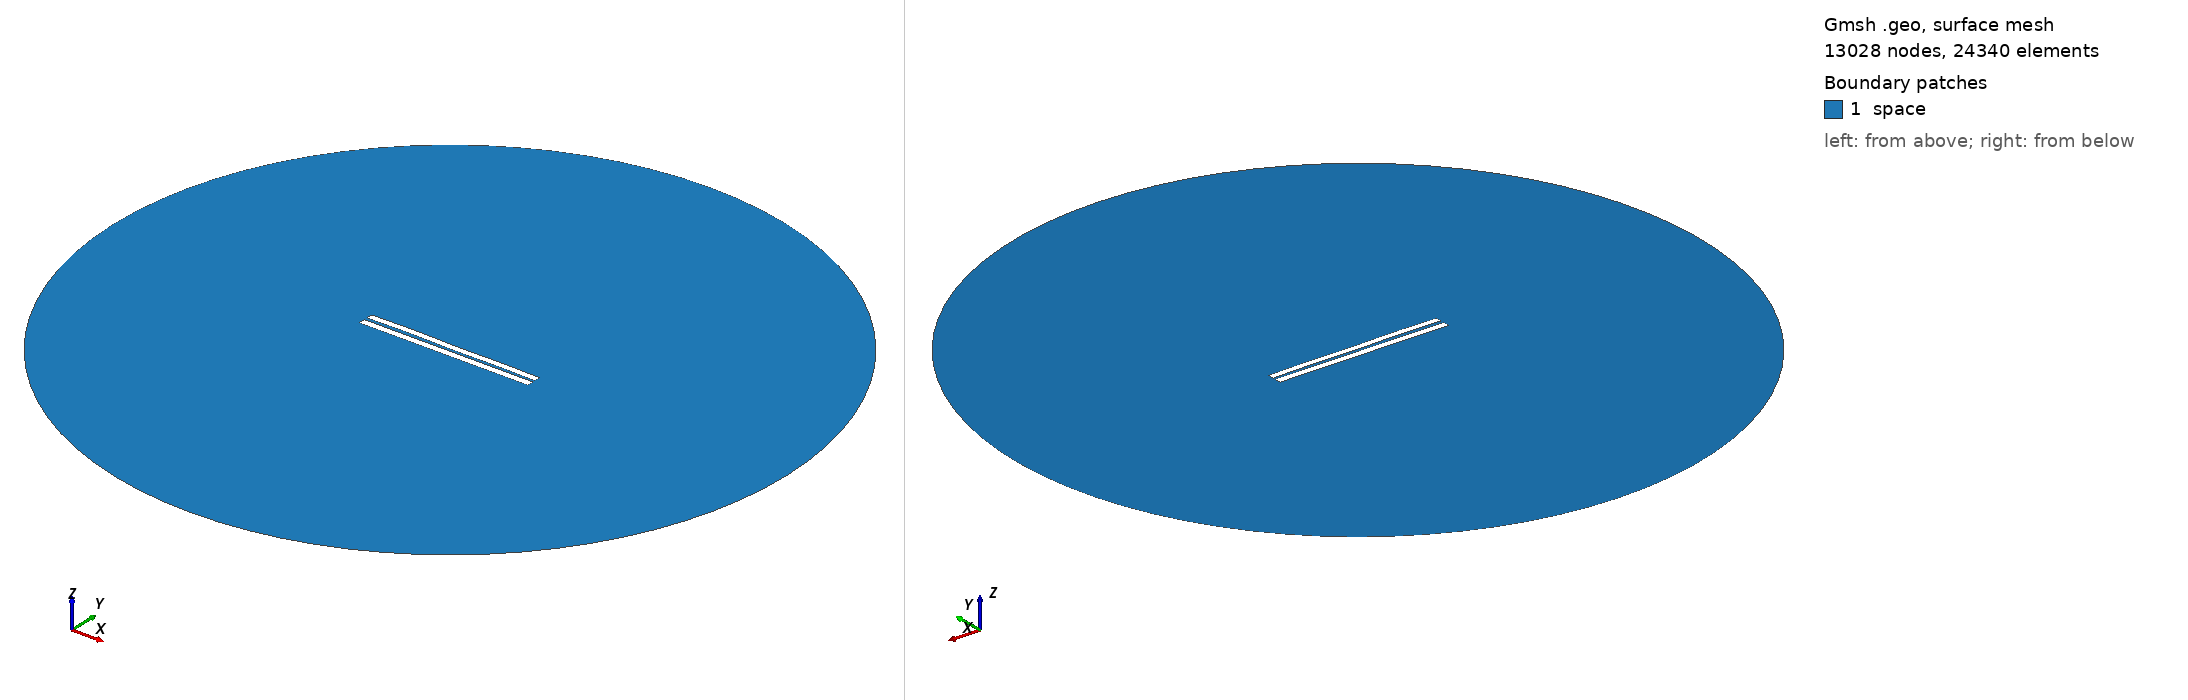

Gmsh geometry script, surface-meshed: 13028 nodes, 24340 surface elements. Boundary patches (legend numbers): 1 space. Left view from above one corner, right view from below the opposite corner. Legend entries are the model's physical surfaces. The drawing asked Gmsh for element sizes between 1% and 20% of the model's largest extent; the script's own settings can give other sizes.

=== 3845.geo (drawn) ===
//---------------------------------------
// Geometry kernel
//---------------------------------------

SetFactory("OpenCASCADE");



//---------------------------------------
// Parameters of the geometry
//---------------------------------------

// Overetch of the upper plate
overetch = 0.125;

// Distance between the plates
distance = 1.75;

// Discretization over the x axis (for the deformation)
nx = 50; 

// Length of the plate
L = 100 - overetch; 

// Number of modes
n = 4; 

// 1st mode coefficient
coeff(1) = -0.15;
beta(1) = 0.596864 * 3.1415926535 / L;

// 2nd mode coefficient
coeff(2) = 0.07499999999999998;
beta(2) = 1.49418 * 3.1415926535 / L;

// 3rd mode coefficient
coeff(3) = 0.07499999999999998;
beta(3) = 2.50025 * 3.1415926535 / L;

// 4th mode coefficient
coeff(4) = 0.15;
beta(4) = 3.49999 * 3.1415926535 / L;



//---------------------------------------
// Upper plate (deformed rectangle)
//---------------------------------------

// Coordiantes of the upper plate
xmin = -50;
xmax = 50 - overetch;

// Height of the upper plate
yheight = 4 - 2 * overetch;

// Indexes of the points
UpperID[] = {};
LowerID[] = {};
LeftID[] = {};
RightID[] = {};

// Point index
p = 1;

// Horizontal edges
For i In {1:nx}
    x = xmin + (i-1)*(xmax - xmin)/(nx-1);

    y_bottom = distance / 2 + overetch;
    For j In {1:n}
        C = (Cosh(beta(j)*L) + Cos(beta(j)*L)) / (Sinh(beta(j)*L) + Sin(beta(j)*L));
        y_bottom  = y_bottom + coeff(j) * (Cosh(beta(j)*(x+50)) - Cos(beta(j)*(x+50)) - C * (Sinh(beta(j)*(x+50)) - Sin(beta(j)*(x+50))));
    EndFor

    y_top = y_bottom + yheight;

    Point(p) = {x, y_top, 0, 1.0};
    UpperID[i] = p;
    p = p + 1;

    Point(p) = {x, y_bottom, 0, 1.0};
    LowerID[i] = p;
    p = p + 1;
EndFor

// Create point lists
UpperPts[] = {}; LowerPts[] = {};
For i In {1:nx}
  UpperPts[] += {UpperID[i]};
  LowerPts[] += {LowerID[i]};
EndFor

// Build splines
Spline(1) = {UpperPts[]};
Spline(2) = {LowerPts[]};
Line(3) = {LowerPts[nx-1], UpperPts[nx-1]};
Line(4) = {LowerPts[0], UpperPts[0]};

// Build the plane surface
Curve Loop(1) = {2, 3, -1, -4};
Plane Surface(1) = {1};



//---------------------------------------
// Lower plate (rectangle)
//---------------------------------------

// Vertices
Point(1001) = {-50, -1, 0, 1.0};
Point(1002) = { 50, -1, 0, 1.0};
Point(1003) = { 50,  -5, 0, 1.0};
Point(1004) = {-50,  -5, 0, 1.0};

// Edges
Line(5) = {1001, 1002};
Line(6) = {1002, 1003};
Line(7) = {1003, 1004};
Line(8) = {1004, 1001};

// Plane surface
Line Loop(2) = {5, 6, 7, 8};
Plane Surface(2) = {2}; 



//---------------------------------------
// Outer (fictious) boundary
//---------------------------------------

// Points
Point(1005) = {0, 0, 0};       // Center
Point(1006) = {200, 0, 0};     // Start point
Point(1007) = {0, 200, 0};     // 90 degrees
Point(1008) = {-200, 0, 0};    // 180 degrees
Point(1009) = {0, -200, 0};    // 270 degrees

// Circle arcs (each needs start, center, end)
Circle(9) = {1006, 1005, 1007};
Circle(10) = {1007, 1005, 1008};
Circle(11) = {1008, 1005, 1009};
Circle(12) = {1009, 1005, 1006};

// Plane surface for the entire domain
Curve Loop(3) = {9, 10, 11, 12};
Surface(3) = {3};

// Subtract the plates from the whole domain to obtain the actual domain where we want to solve the equations
BooleanDifference{ Surface{3}; Delete; }{ Surface{1}; Surface{2}; Delete; }




//---------------------------------------
// Transfinite Lines/Curves
//---------------------------------------

// Set the number of points on the boundaries
r = 7;

// Plates
Transfinite Curve {1, 2} = 50*r Using Progression 1;
Transfinite Curve {3, 4} = 2*r Using Progression 1;
Transfinite Line {5, 7} = 50*r Using Progression 1;
Transfinite Line {6, 8} = 2*r Using Progression 1;

// Outer boundary
Transfinite Line {9, 10, 11, 12} = 20 Using Progression 1;



//---------------------------------------
// Physical groups
//---------------------------------------                

// Physical curves (boundaries)
Physical Line("force_segment", 10) = {2};
Physical Line("upper_plate", 11) = {1, 3, 4};
Physical Line("lower_plate", 12) = {5, 6, 7, 8};
Physical Line("boundary", 20) = {9, 10, 11, 12};

// Physical Surfaces
Physical Surface("space", 30) = {3};



//---------------------------------------
// 6. Generate the Mesh
//---------------------------------------

// 2D mesh generation
Mesh 2;
